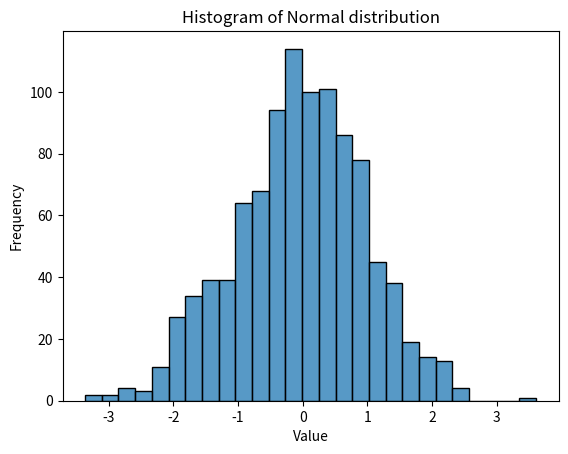

This chart was generated by the following Python code:
#Generating normal distribution
import numpy as np
import pandas as pd
from scipy.stats import norm
import matplotlib.pyplot as plt
import seaborn as sns

mean = 0 
std_dev = 1
size = 1000

data = np.random.normal(loc=mean, scale=std_dev, size = size)

print(np.mean(data))
print(np.median(data))
print(np.std(data))

#plot a histogram 
sns.histplot(data)
plt.xlabel('Value')
plt.ylabel('Frequency')
plt.title('Histogram of Normal distribution')
plt.show()
